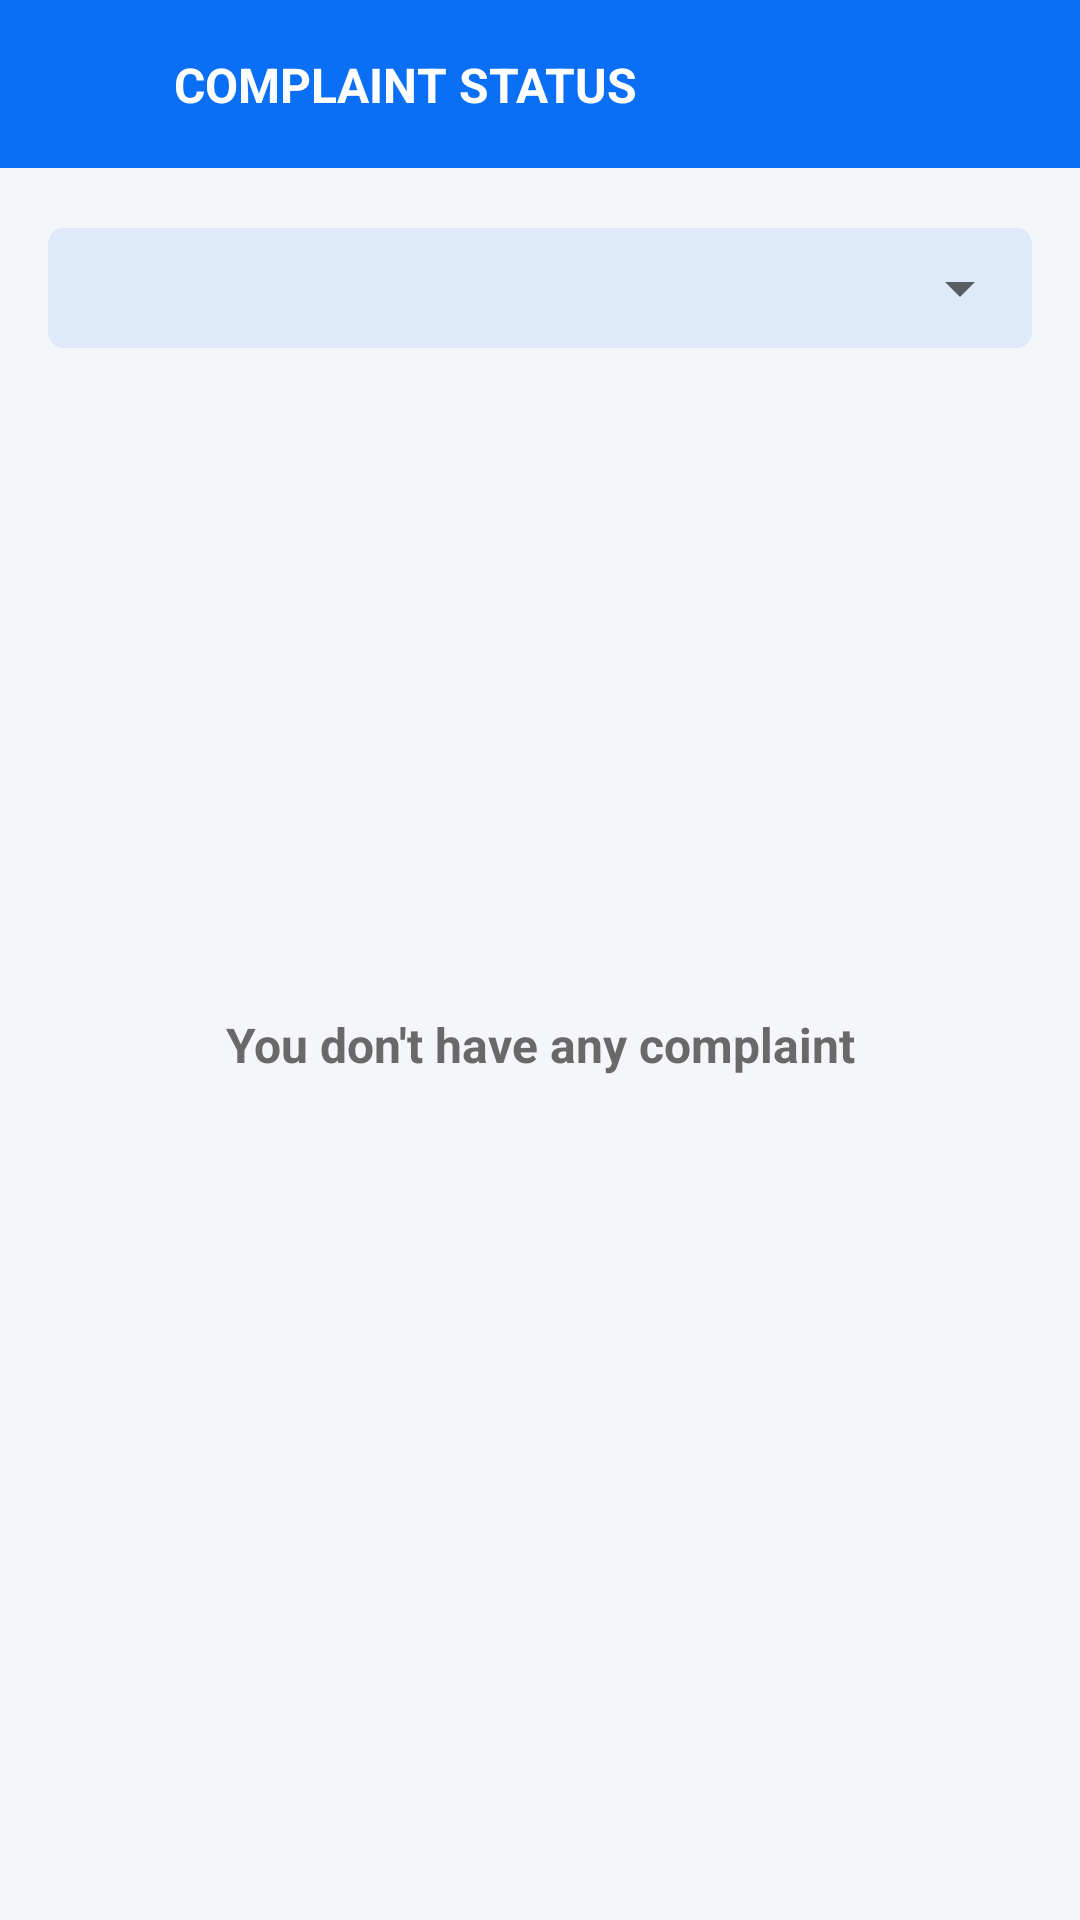

Write the Android layout XML for this screen, with the resource values it uses.
<!-- AndroidManifest.xml: application theme Theme.ComplaintRegistration -->
<!-- res/layout/activity_view_complaint_status.xml -->
<?xml version="1.0" encoding="utf-8"?>
<layout>

    <androidx.constraintlayout.widget.ConstraintLayout xmlns:android="http://schemas.android.com/apk/res/android"
        xmlns:app="http://schemas.android.com/apk/res-auto"
        android:layout_width="match_parent"
        android:layout_height="match_parent"
        android:background="@color/application_background">

        <androidx.constraintlayout.widget.ConstraintLayout
            android:layout_width="match_parent"
            android:layout_height="?actionBarSize"
            android:background="@color/blue"
            app:layout_constraintTop_toTopOf="parent">

            <ImageView
                android:id="@+id/btn_back"
                android:layout_width="@dimen/dp_30"
                android:layout_height="@dimen/dp_30"
                android:layout_marginStart="@dimen/sp_16"
                android:src="@drawable/ic_back_arrow"
                app:layout_constraintBottom_toBottomOf="parent"
                app:layout_constraintStart_toStartOf="parent"
                app:layout_constraintTop_toTopOf="parent" />

            <TextView
                android:layout_width="wrap_content"
                android:layout_height="wrap_content"
                android:layout_marginStart="@dimen/sp_12"
                android:text="@string/complaint_status"
                android:textAllCaps="true"
                android:textColor="@color/white"
                android:textSize="@dimen/sp_16"
                android:textStyle="bold"
                app:layout_constraintBottom_toBottomOf="parent"
                app:layout_constraintStart_toEndOf="@id/btn_back"
                app:layout_constraintTop_toTopOf="parent" />

        </androidx.constraintlayout.widget.ConstraintLayout>

        <androidx.constraintlayout.widget.ConstraintLayout
            android:layout_width="match_parent"
            android:layout_height="match_parent"
            android:layout_marginTop="?actionBarSize">

            <androidx.cardview.widget.CardView
                android:layout_width="match_parent"
                android:layout_height="@dimen/dp_40"
                android:layout_marginStart="@dimen/sp_16"
                android:layout_marginTop="@dimen/sp_20"
                android:layout_marginEnd="@dimen/sp_16"
                android:backgroundTint="@color/lite_blue"
                android:elevation="@dimen/dp_0"
                app:cardCornerRadius="@dimen/dp_5"
                app:cardElevation="@dimen/dp_0"
                app:layout_constraintTop_toTopOf="parent">

                <Spinner
                    android:id="@+id/spinner_time_period"
                    android:layout_width="match_parent"
                    android:layout_height="match_parent"
                    android:paddingTop="@dimen/dp_5"
                    android:paddingBottom="@dimen/dp_5"
                    android:textSize="@dimen/sp_8"
                    app:layout_constraintStart_toStartOf="parent"
                    app:layout_constraintTop_toTopOf="parent" />

            </androidx.cardview.widget.CardView>

            <androidx.recyclerview.widget.RecyclerView
                android:id="@+id/recyclerview_complaint_status"
                android:layout_width="match_parent"
                android:layout_marginTop="@dimen/dp_60"
                android:layout_height="match_parent"
                android:layout_marginBottom="@dimen/sp_20" />

            <TextView
                android:id="@+id/empty_string"
                android:layout_width="match_parent"
                android:layout_height="wrap_content"
                android:gravity="center"
                android:text="@string/you_don_t_have_any_complaint"
                android:textColor="@color/lite_black"
                android:textSize="@dimen/sp_16"
                android:textStyle="bold"
                app:layout_constraintBottom_toBottomOf="parent"
                app:layout_constraintTop_toTopOf="parent" />

        </androidx.constraintlayout.widget.ConstraintLayout>

        <androidx.constraintlayout.widget.ConstraintLayout
            android:id="@+id/constraint_progress_bar"
            android:layout_width="match_parent"
            android:layout_height="match_parent"
            android:background="@color/black_300"
            android:padding="@dimen/dp_15"
            android:visibility="gone"
            app:layout_constraintBottom_toBottomOf="parent"
            app:layout_constraintLeft_toLeftOf="parent"
            app:layout_constraintRight_toRightOf="parent"
            app:layout_constraintTop_toTopOf="parent">

            <ProgressBar
                android:id="@+id/progress_login"
                android:layout_width="@dimen/dp_50"
                android:layout_height="@dimen/dp_50"
                android:indeterminateTint="@color/blue"
                app:layout_constraintBottom_toBottomOf="parent"
                app:layout_constraintEnd_toEndOf="parent"
                app:layout_constraintStart_toStartOf="parent"
                app:layout_constraintTop_toTopOf="parent" />

        </androidx.constraintlayout.widget.ConstraintLayout>

    </androidx.constraintlayout.widget.ConstraintLayout>

</layout>
<!-- resources referenced by this layout -->
<resources>
  <color name="application_background">#F5F6FA</color>
  <color name="black_300">#915F5F5F</color>
  <color name="blue">#0A6FF4</color>
  <color name="lite_black">#6A6868</color>
  <color name="lite_blue">#1A1A73E9</color>
  <color name="white">#FFFFFFFF</color>
  <dimen name="dp_0">0dp</dimen>
  <dimen name="dp_15">15dp</dimen>
  <dimen name="dp_30">30dp</dimen>
  <dimen name="dp_40">40dp</dimen>
  <dimen name="dp_5">5dp</dimen>
  <dimen name="dp_50">50dp</dimen>
  <dimen name="dp_60">60dp</dimen>
  <dimen name="sp_12">12sp</dimen>
  <dimen name="sp_16">16sp</dimen>
  <dimen name="sp_20">20sp</dimen>
  <dimen name="sp_8">8sp</dimen>
  <string name="complaint_status">Complaint Status</string>
  <string name="you_don_t_have_any_complaint">You don\'t have any complaint</string>
  <style name="Theme.ComplaintRegistration" parent="Theme.AppCompat.Light.NoActionBar">
          <item name="android:forceDarkAllowed" tools:targetApi="q">false</item>
          
          <item name="colorPrimary">@color/purple_500</item>
          <item name="colorPrimaryVariant">@color/purple_700</item>
          <item name="colorOnPrimary">@color/white</item>
          
          <item name="colorSecondary">@color/teal_200</item>
          <item name="colorSecondaryVariant">@color/teal_700</item>
          <item name="colorOnSecondary">@color/black</item>
          
          <item name="android:statusBarColor">@color/blue</item>
          
      </style>
  <color name="purple_500">#FF6200EE</color>
  <color name="purple_700">#FF3700B3</color>
  <color name="teal_200">#FF03DAC5</color>
  <color name="teal_700">#FF018786</color>
  <color name="black">#FF000000</color>
</resources>
